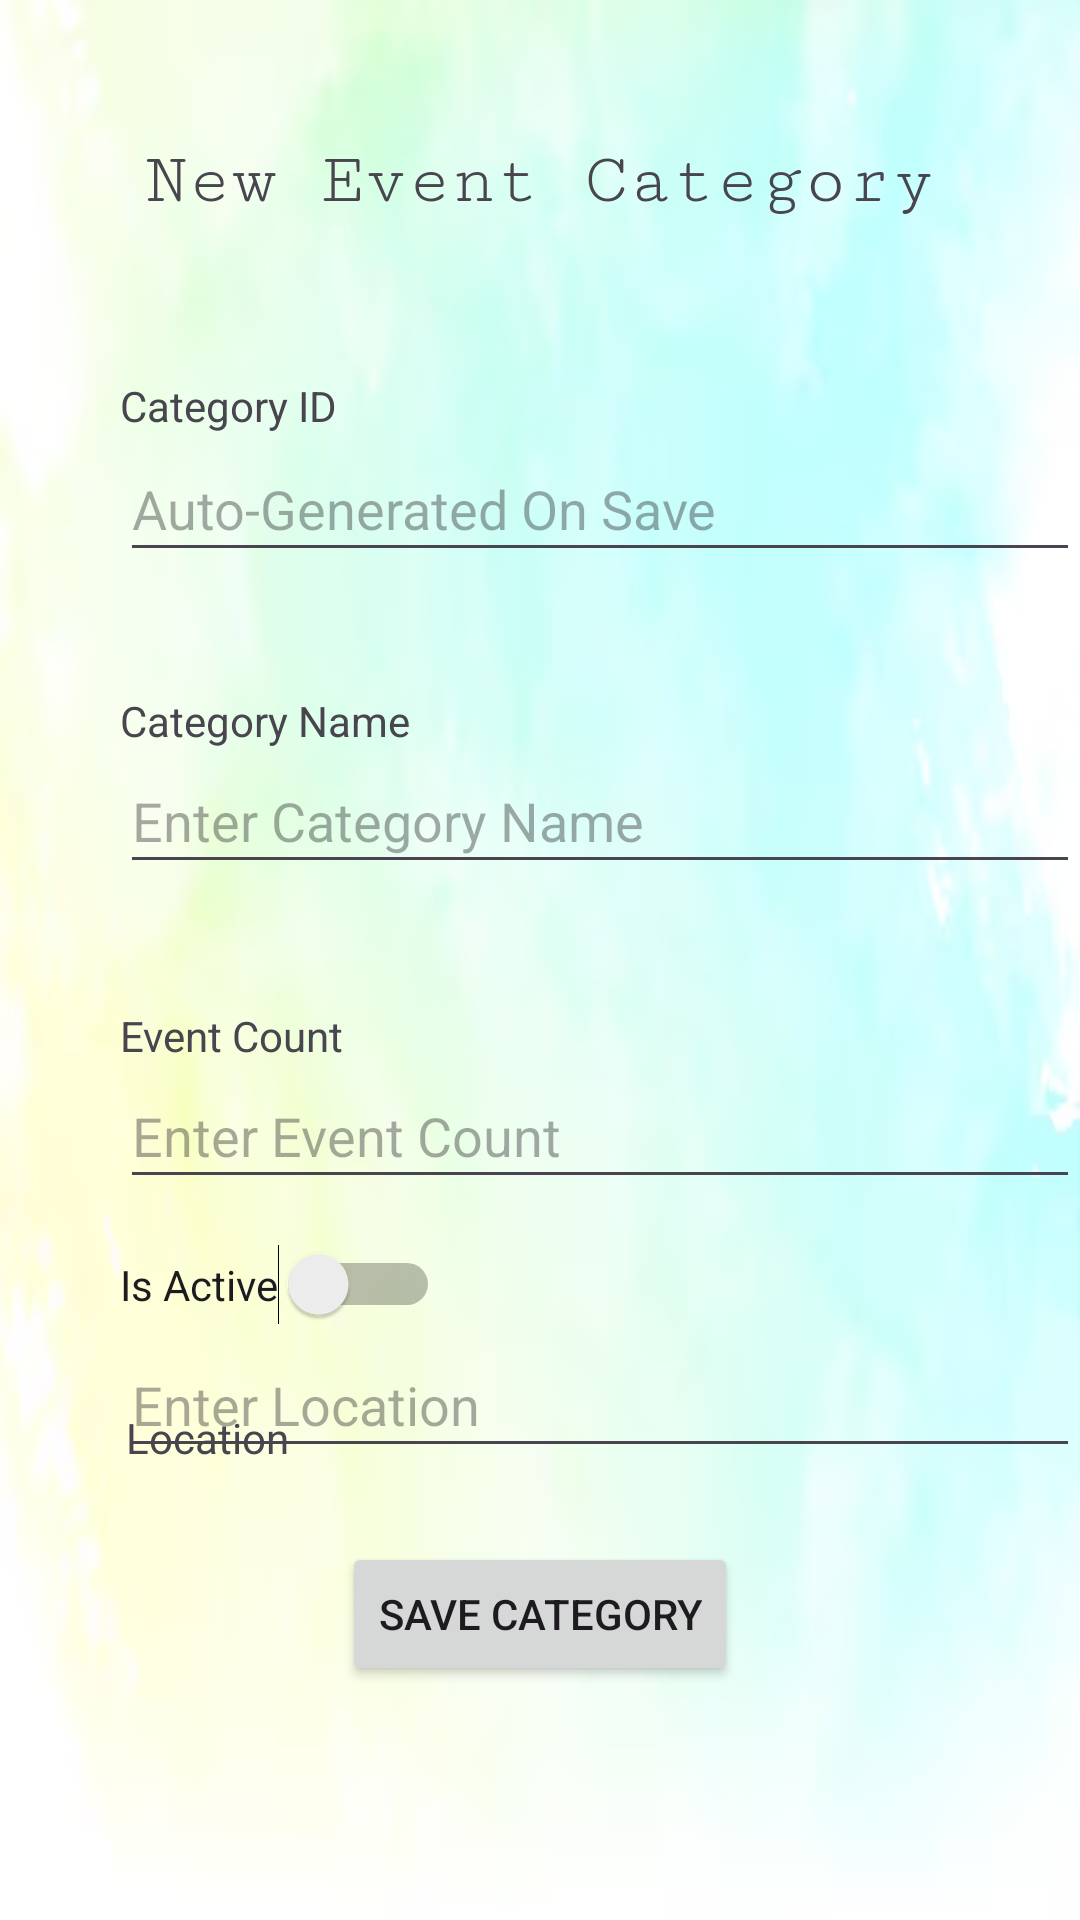

Produce the Android XML layout that renders to this screen, including the resource entries it uses.
<!-- AndroidManifest.xml: application theme Theme.Asgn1NgJunThye -->
<!-- res/layout/activity_new_event_category.xml -->
<?xml version="1.0" encoding="utf-8"?>
<androidx.constraintlayout.widget.ConstraintLayout xmlns:android="http://schemas.android.com/apk/res/android"
    xmlns:app="http://schemas.android.com/apk/res-auto"
    xmlns:tools="http://schemas.android.com/tools"
    android:layout_width="match_parent"
    android:layout_height="match_parent"
    android:background="@drawable/background"
    tools:context=".NewEventCategoryActivity">

    <EditText
        android:id="@+id/categoryInput"
        android:layout_width="320dp"
        android:layout_height="45dp"
        android:layout_marginBottom="20dp"
        android:ems="10"
        android:hint="Auto-Generated On Save"
        android:inputType="text"
        app:layout_constraintBottom_toTopOf="@+id/categoryNameText"
        app:layout_constraintEnd_toStartOf="@+id/guideline6"
        app:layout_constraintStart_toStartOf="@+id/guideline5"
        app:layout_constraintTop_toBottomOf="@+id/idText" />

    <Button
        android:id="@+id/saveCategoryButton"
        android:layout_width="wrap_content"
        android:layout_height="wrap_content"
        android:layout_marginBottom="78dp"
        android:onClick="SaveCategoryOnClicked"
        android:text="Save Category"
        app:layout_constraintBottom_toBottomOf="parent"
        app:layout_constraintEnd_toEndOf="parent"
        app:layout_constraintHorizontal_bias="0.5"
        app:layout_constraintStart_toStartOf="parent" />

    <TextView
        android:id="@+id/newCategoryText"
        android:layout_width="wrap_content"
        android:layout_height="wrap_content"
        android:layout_marginTop="47dp"
        android:layout_marginBottom="15dp"
        android:fontFamily="serif-monospace"
        android:text="New Event Category"
        android:textSize="24sp"
        app:layout_constraintBottom_toTopOf="@+id/idText"
        app:layout_constraintEnd_toEndOf="parent"
        app:layout_constraintStart_toStartOf="parent"
        app:layout_constraintTop_toTopOf="parent"
        app:layout_constraintVertical_chainStyle="spread_inside" />

    <TextView
        android:id="@+id/idText"
        android:layout_width="wrap_content"
        android:layout_height="wrap_content"
        android:layout_marginTop="37dp"
        android:layout_marginBottom="1dp"
        android:text="Category ID"
        app:layout_constraintBottom_toTopOf="@+id/categoryInput"
        app:layout_constraintEnd_toStartOf="@+id/guideline6"
        app:layout_constraintHorizontal_bias="0.0"
        app:layout_constraintStart_toStartOf="@+id/guideline5"
        app:layout_constraintTop_toBottomOf="@+id/newCategoryText" />

    <TextView
        android:id="@+id/categoryNameText"
        android:layout_width="wrap_content"
        android:layout_height="wrap_content"
        android:layout_marginTop="20dp"
        android:text="Category Name"
        app:layout_constraintBottom_toTopOf="@+id/nameInput"
        app:layout_constraintEnd_toStartOf="@+id/guideline6"
        app:layout_constraintHorizontal_bias="0.0"
        app:layout_constraintStart_toStartOf="@+id/guideline5"
        app:layout_constraintTop_toBottomOf="@+id/categoryInput" />

    <EditText
        android:id="@+id/nameInput"
        android:layout_width="320dp"
        android:layout_height="45dp"
        android:layout_marginBottom="21dp"
        android:ems="10"
        android:hint="Enter Category Name"
        android:inputType="text"
        app:layout_constraintBottom_toTopOf="@+id/eventCountText"
        app:layout_constraintEnd_toStartOf="@+id/guideline6"
        app:layout_constraintStart_toStartOf="@+id/guideline5"
        app:layout_constraintTop_toBottomOf="@+id/categoryNameText" />

    <TextView
        android:id="@+id/eventCountText"
        android:layout_width="wrap_content"
        android:layout_height="wrap_content"
        android:layout_marginTop="20dp"
        android:text="Event Count"
        app:layout_constraintBottom_toTopOf="@+id/countInput"
        app:layout_constraintEnd_toStartOf="@+id/guideline6"
        app:layout_constraintHorizontal_bias="0.0"
        app:layout_constraintStart_toStartOf="@+id/guideline5"
        app:layout_constraintTop_toBottomOf="@+id/nameInput" />

    <EditText
        android:id="@+id/countInput"
        android:layout_width="320dp"
        android:layout_height="45dp"
        android:layout_marginBottom="15dp"
        android:ems="10"
        android:hint="Enter Event Count"
        android:inputType="number"
        app:layout_constraintBottom_toTopOf="@+id/activeSwitch"
        app:layout_constraintEnd_toStartOf="@+id/guideline6"
        app:layout_constraintStart_toStartOf="@+id/guideline5"
        app:layout_constraintTop_toBottomOf="@+id/eventCountText" />

    <Switch
        android:id="@+id/activeSwitch"
        android:layout_width="wrap_content"
        android:layout_height="wrap_content"
        android:layout_marginTop="15dp"
        android:text="Is Active"
        app:layout_constraintEnd_toStartOf="@+id/guideline6"
        app:layout_constraintHorizontal_bias="0.0"
        app:layout_constraintStart_toStartOf="@+id/guideline5"
        app:layout_constraintTop_toBottomOf="@+id/countInput" />

    <androidx.constraintlayout.widget.Guideline
        android:id="@+id/guideline5"
        android:layout_width="wrap_content"
        android:layout_height="wrap_content"
        android:orientation="vertical"
        app:layout_constraintGuide_begin="40dp" />

    <androidx.constraintlayout.widget.Guideline
        android:id="@+id/guideline6"
        android:layout_width="wrap_content"
        android:layout_height="wrap_content"
        android:orientation="vertical"
        app:layout_constraintGuide_begin="360dp" />

    <TextView
        android:id="@+id/locationtxt"
        android:layout_width="wrap_content"
        android:layout_height="wrap_content"
        android:layout_marginTop="28dp"
        android:text="Location"
        app:layout_constraintEnd_toStartOf="@+id/guideline6"
        app:layout_constraintHorizontal_bias="0.007"
        app:layout_constraintStart_toStartOf="@+id/guideline5"
        app:layout_constraintTop_toBottomOf="@+id/activeSwitch" />

    <EditText
        android:id="@+id/locationInput"
        android:layout_width="320dp"
        android:layout_height="45dp"
        android:layout_marginBottom="69dp"
        android:ems="10"
        android:hint="Enter Location"
        android:inputType="text"
        app:layout_constraintBottom_toTopOf="@+id/saveCategoryButton"
        app:layout_constraintEnd_toStartOf="@+id/guideline6"
        app:layout_constraintStart_toStartOf="@+id/guideline5"
        app:layout_constraintTop_toBottomOf="@+id/locationtxt" />

</androidx.constraintlayout.widget.ConstraintLayout>
<!-- resources referenced by this layout -->
<resources>
  <!-- drawable background: png bitmap (drawable, 125826 bytes) -->
  <style name="Theme.Asgn1NgJunThye" parent="Base.Theme.Asgn1NgJunThye" />
  <style name="Base.Theme.Asgn1NgJunThye" parent="Theme.Material3.DayNight.NoActionBar">
          
          
      </style>
</resources>
